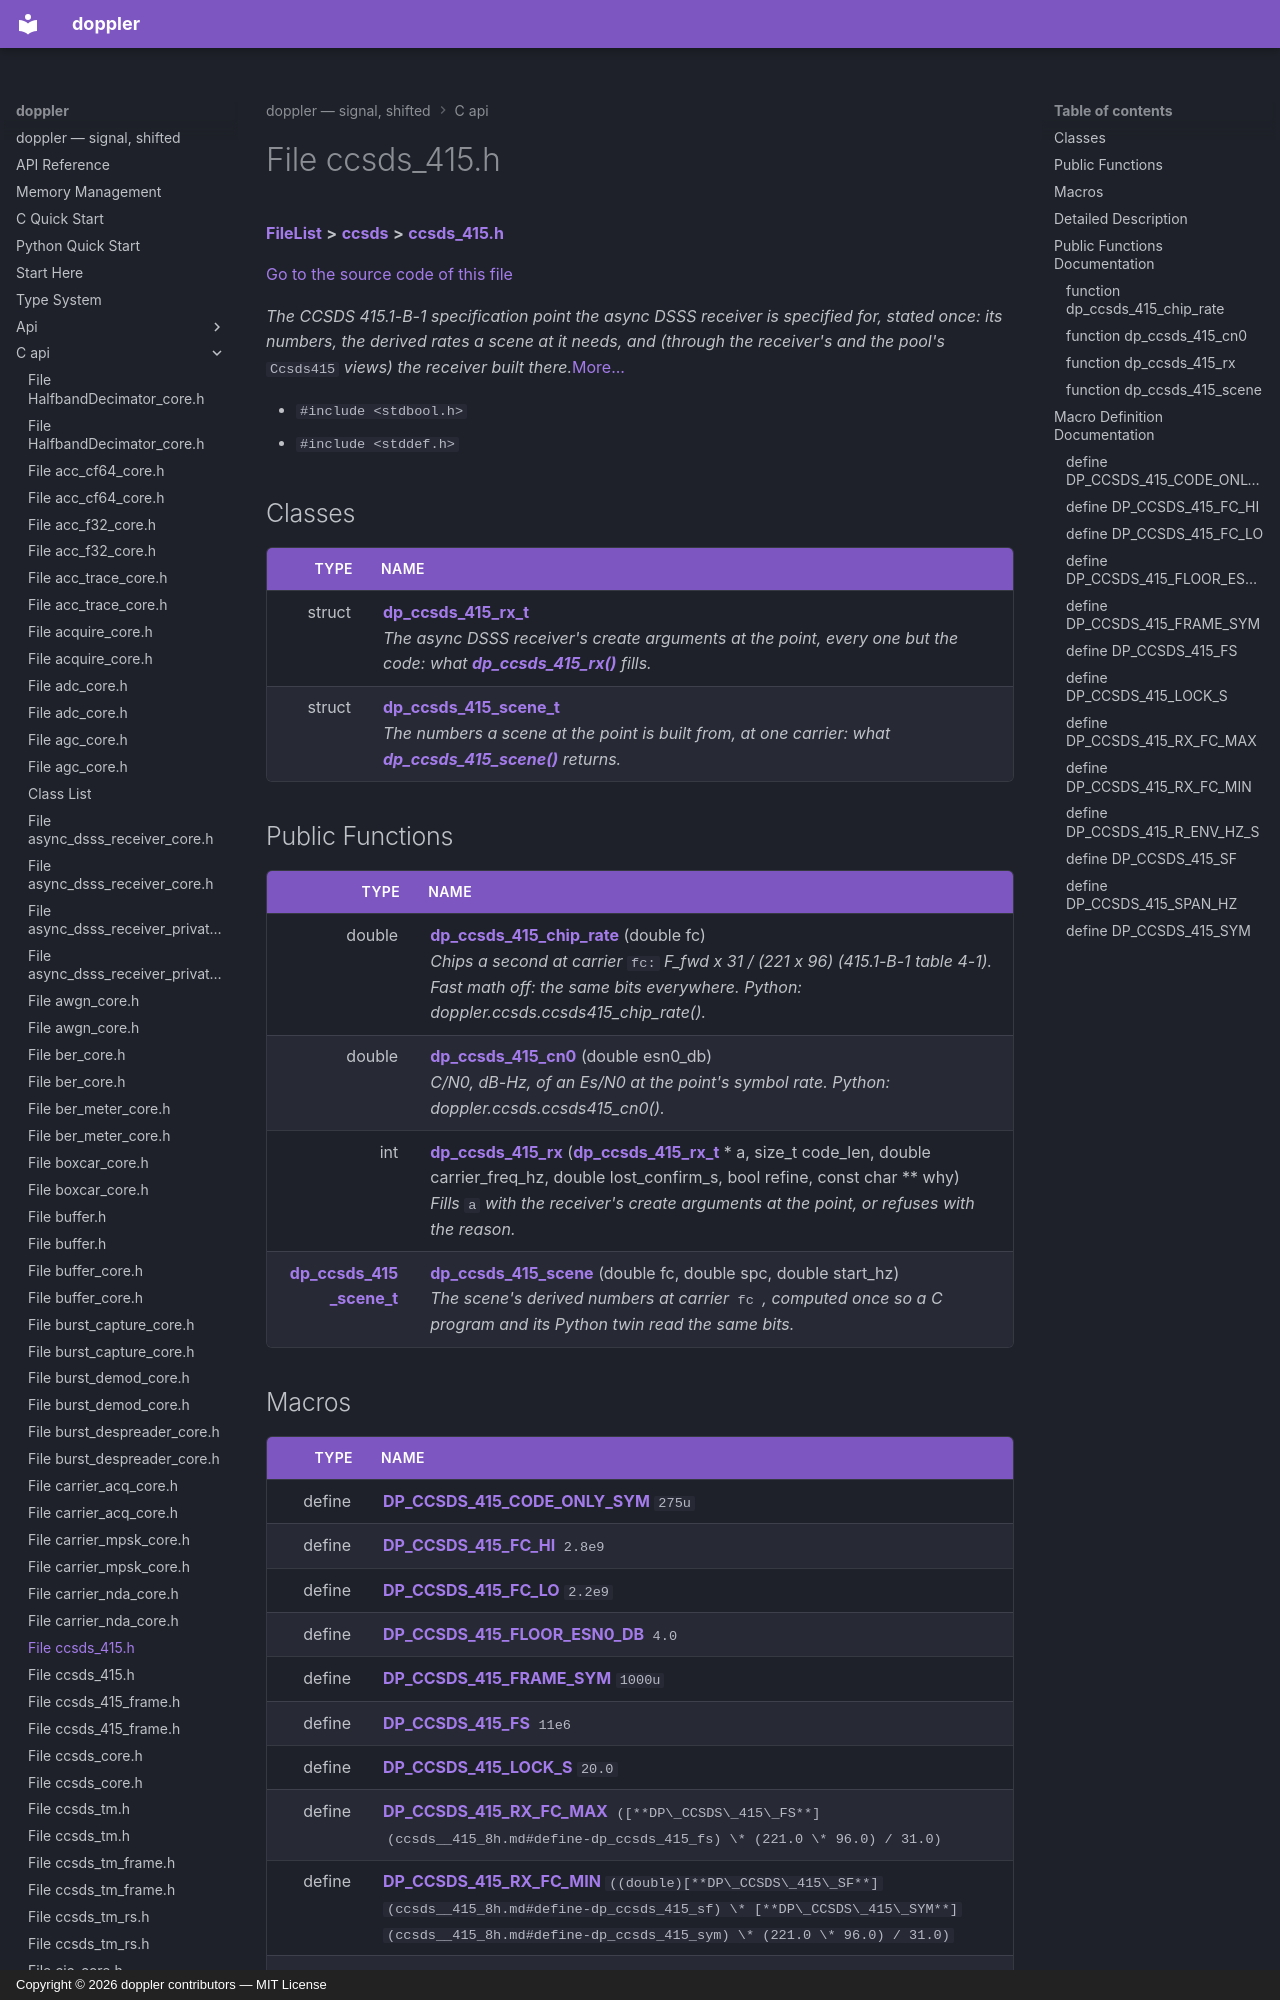

repository: doppler-dsp/doppler · page: c-api/ccsds__415_8h/index.html · generator: mkdocs · copyright: Copyright © 2026 doppler contributors — MIT License



# File ccsds\_415.h



[**FileList**](files.md) **>** [**ccsds**](dir_c033bcb1c91e23f54b625bfe2cf0448c.md) **>** [**ccsds\_415.h**](ccsds__415_8h.md)

[Go to the source code of this file](ccsds__415_8h_source.md)

_The CCSDS 415.1-B-1 specification point the async DSSS receiver is specified for, stated once: its numbers, the derived rates a scene at it needs, and (through the receiver's and the pool's_ `Ccsds415` _views) the receiver built there._[More...](#detailed-description)

* `#include <stdbool.h>`
* `#include <stddef.h>`















## Classes

| Type | Name |
| ---: | :--- |
| struct | [**dp\_ccsds\_415\_rx\_t**](structdp__ccsds__415__rx__t.md) <br>_The async DSSS receiver's create arguments at the point, every one but the code: what_ [_**dp\_ccsds\_415\_rx()**_](ccsds__415_8h.md#function-dp_ccsds_415_rx) _fills._ |
| struct | [**dp\_ccsds\_415\_scene\_t**](structdp__ccsds__415__scene__t.md) <br>_The numbers a scene at the point is built from, at one carrier: what_ [_**dp\_ccsds\_415\_scene()**_](ccsds__415_8h.md#function-dp_ccsds_415_scene) _returns._ |






















## Public Functions

| Type | Name |
| ---: | :--- |
|  double | [**dp\_ccsds\_415\_chip\_rate**](#function-dp_ccsds_415_chip_rate) (double fc) <br>_Chips a second at carrier_ `fc:` _F\_fwd x 31 / (221 x 96) (415.1-B-1 table 4-1). Fast math off: the same bits everywhere. Python: doppler.ccsds.ccsds415\_chip\_rate()._ |
|  double | [**dp\_ccsds\_415\_cn0**](#function-dp_ccsds_415_cn0) (double esn0\_db) <br>_C/N0, dB-Hz, of an Es/N0 at the point's symbol rate. Python: doppler.ccsds.ccsds415\_cn0()._  |
|  int | [**dp\_ccsds\_415\_rx**](#function-dp_ccsds_415_rx) ([**dp\_ccsds\_415\_rx\_t**](structdp__ccsds__415__rx__t.md) \* a, size\_t code\_len, double carrier\_freq\_hz, double lost\_confirm\_s, bool refine, const char \*\* why) <br>_Fills_ `a` _with the receiver's create arguments at the point, or refuses with the reason._ |
|  [**dp\_ccsds\_415\_scene\_t**](structdp__ccsds__415__scene__t.md) | [**dp\_ccsds\_415\_scene**](#function-dp_ccsds_415_scene) (double fc, double spc, double start\_hz) <br>_The scene's derived numbers at carrier_ `fc` _, computed once so a C program and its Python twin read the same bits._ |
